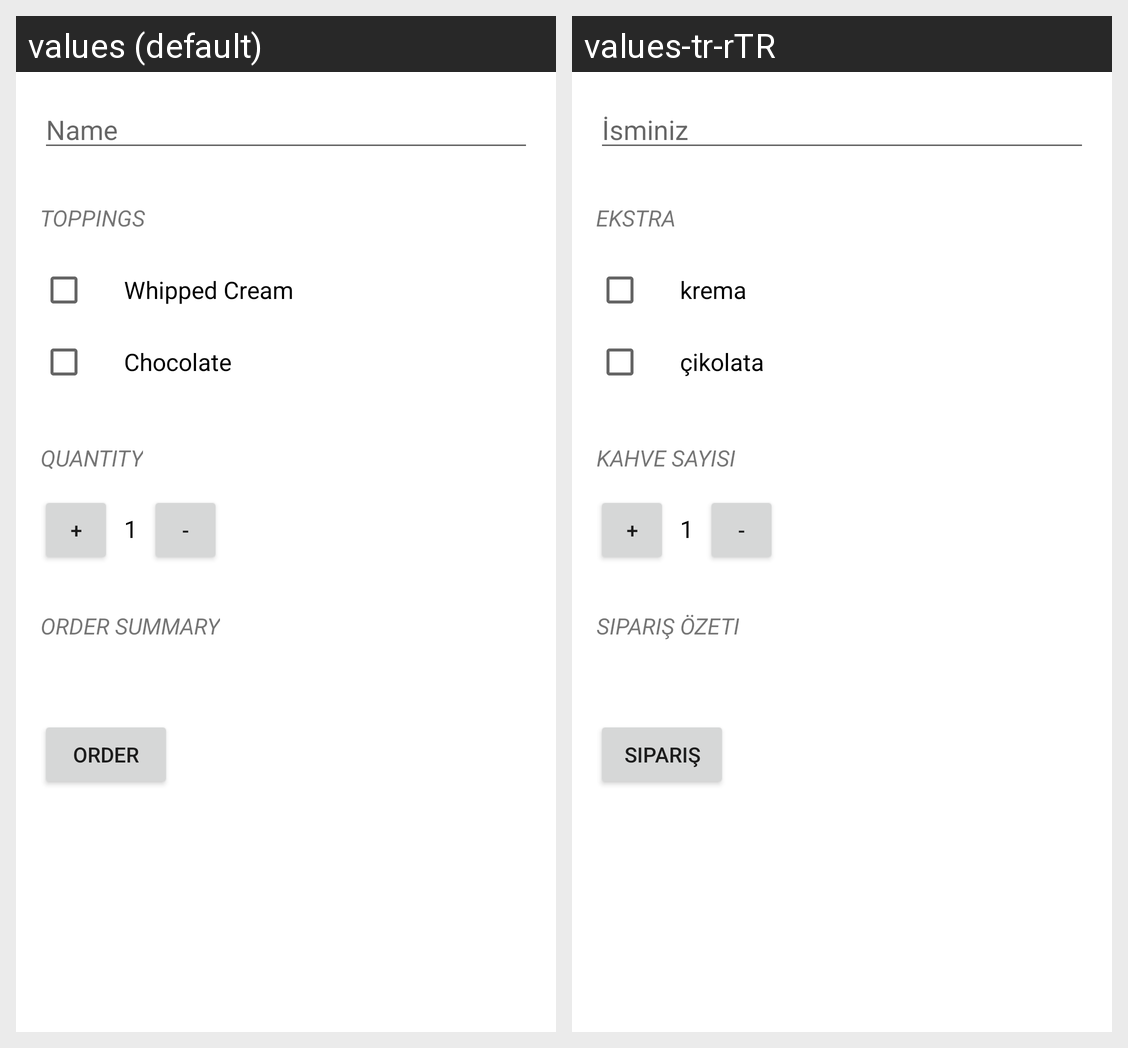

Locale-by-locale string values for the Android screen shown in this grid:
Android screen res/layout/activity_main.xml rendered under 2 locales, left to right: values (default), values-tr-rTR. Device: Nexus 5 (rendered at 1080×1920; each locale shown at half size, 540×960, under a caption strip naming it); theme Theme.App027CoffeeOrderV2.
Strings drawn on this screen, with the default value and each locale's value (text and hints the layout hard-codes, and strings that could not be matched under every locale, appear in the picture but are not listed):

hint_name
  values: Name
  values-tr-rTR: İsminiz

toppings
  values: toppings
  values-tr-rTR: Ekstra

whipped_cream
  values: Whipped Cream
  values-tr-rTR: krema

chocolate
  values: Chocolate
  values-tr-rTR: çikolata

quantity
  values: quantity
  values-tr-rTR: Kahve Sayısı

order_summary
  values: Order Summary
  values-tr-rTR: Sipariş Özeti

order
  values: Order
  values-tr-rTR: Sipariş
